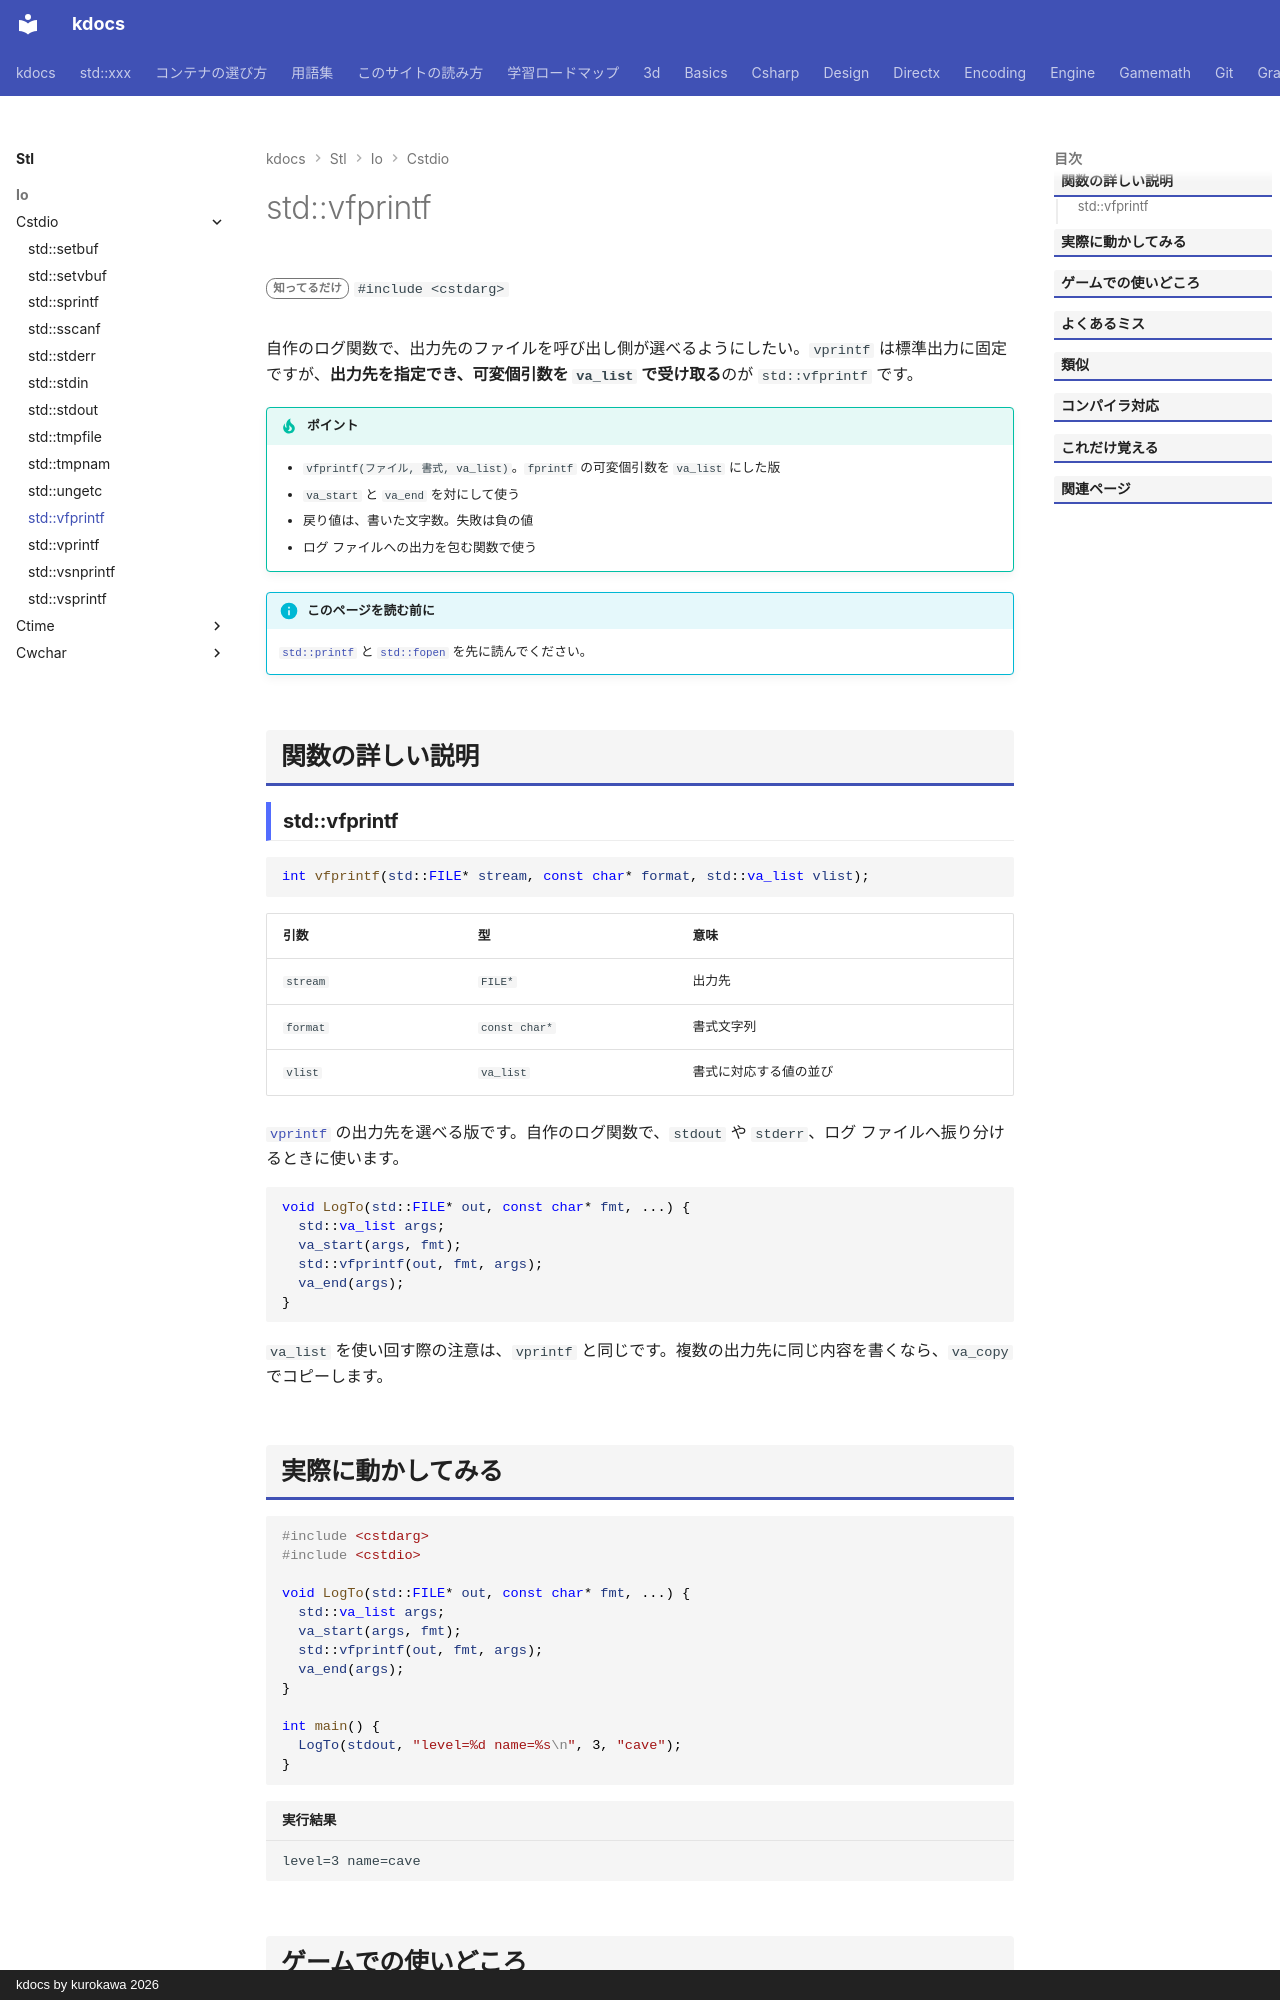

repository: qwzxdf/kdocs · page: stl/io/cstdio/vfprintf/index.html · generator: mkdocs · copyright: kdocs by kurokawa 2026

---
title: std::vfprintf
summary: "可変引数のリスト（va_list）を使って、ファイルに出力する。"
order: 900
tags:
  - 入出力・文字列
---

# std::vfprintf

<div class="page-badges" markdown>
<span class="rank rank-rare">知ってるだけ</span>
`#include <cstdarg>`
</div>

自作のログ関数で、出力先のファイルを呼び出し側が選べるようにしたい。`vprintf` は標準出力に固定ですが、<strong>出力先を指定でき、可変個引数を `va_list` で受け取る</strong>のが `std::vfprintf` です。

!!! tip "ポイント"
    - `vfprintf(ファイル, 書式, va_list)`。`fprintf` の可変個引数を `va_list` にした版
    - `va_start` と `va_end` を対にして使う
    - 戻り値は、書いた文字数。失敗は負の値
    - ログ ファイルへの出力を包む関数で使う

!!! info "このページを読む前に"
    [`std::printf`](printf.md) と [`std::fopen`](fopen.md) を先に読んでください。

## 関数の詳しい説明

### std::vfprintf {#vfprintf}

```cpp
int vfprintf(std::FILE* stream, const char* format, std::va_list vlist);
```

| 引数 | 型 | 意味 |
| --- | --- | --- |
| `stream` | `FILE*` | 出力先 |
| `format` | `const char*` | 書式文字列 |
| `vlist` | `va_list` | 書式に対応する値の並び |

[`vprintf`](vprintf.md) の出力先を選べる版です。自作のログ関数で、`stdout` や `stderr`、ログ ファイルへ振り分けるときに使います。

```cpp
void LogTo(std::FILE* out, const char* fmt, ...) {
  std::va_list args;
  va_start(args, fmt);
  std::vfprintf(out, fmt, args);
  va_end(args);
}
```

`va_list` を使い回す際の注意は、`vprintf` と同じです。複数の出力先に同じ内容を書くなら、`va_copy` でコピーします。
